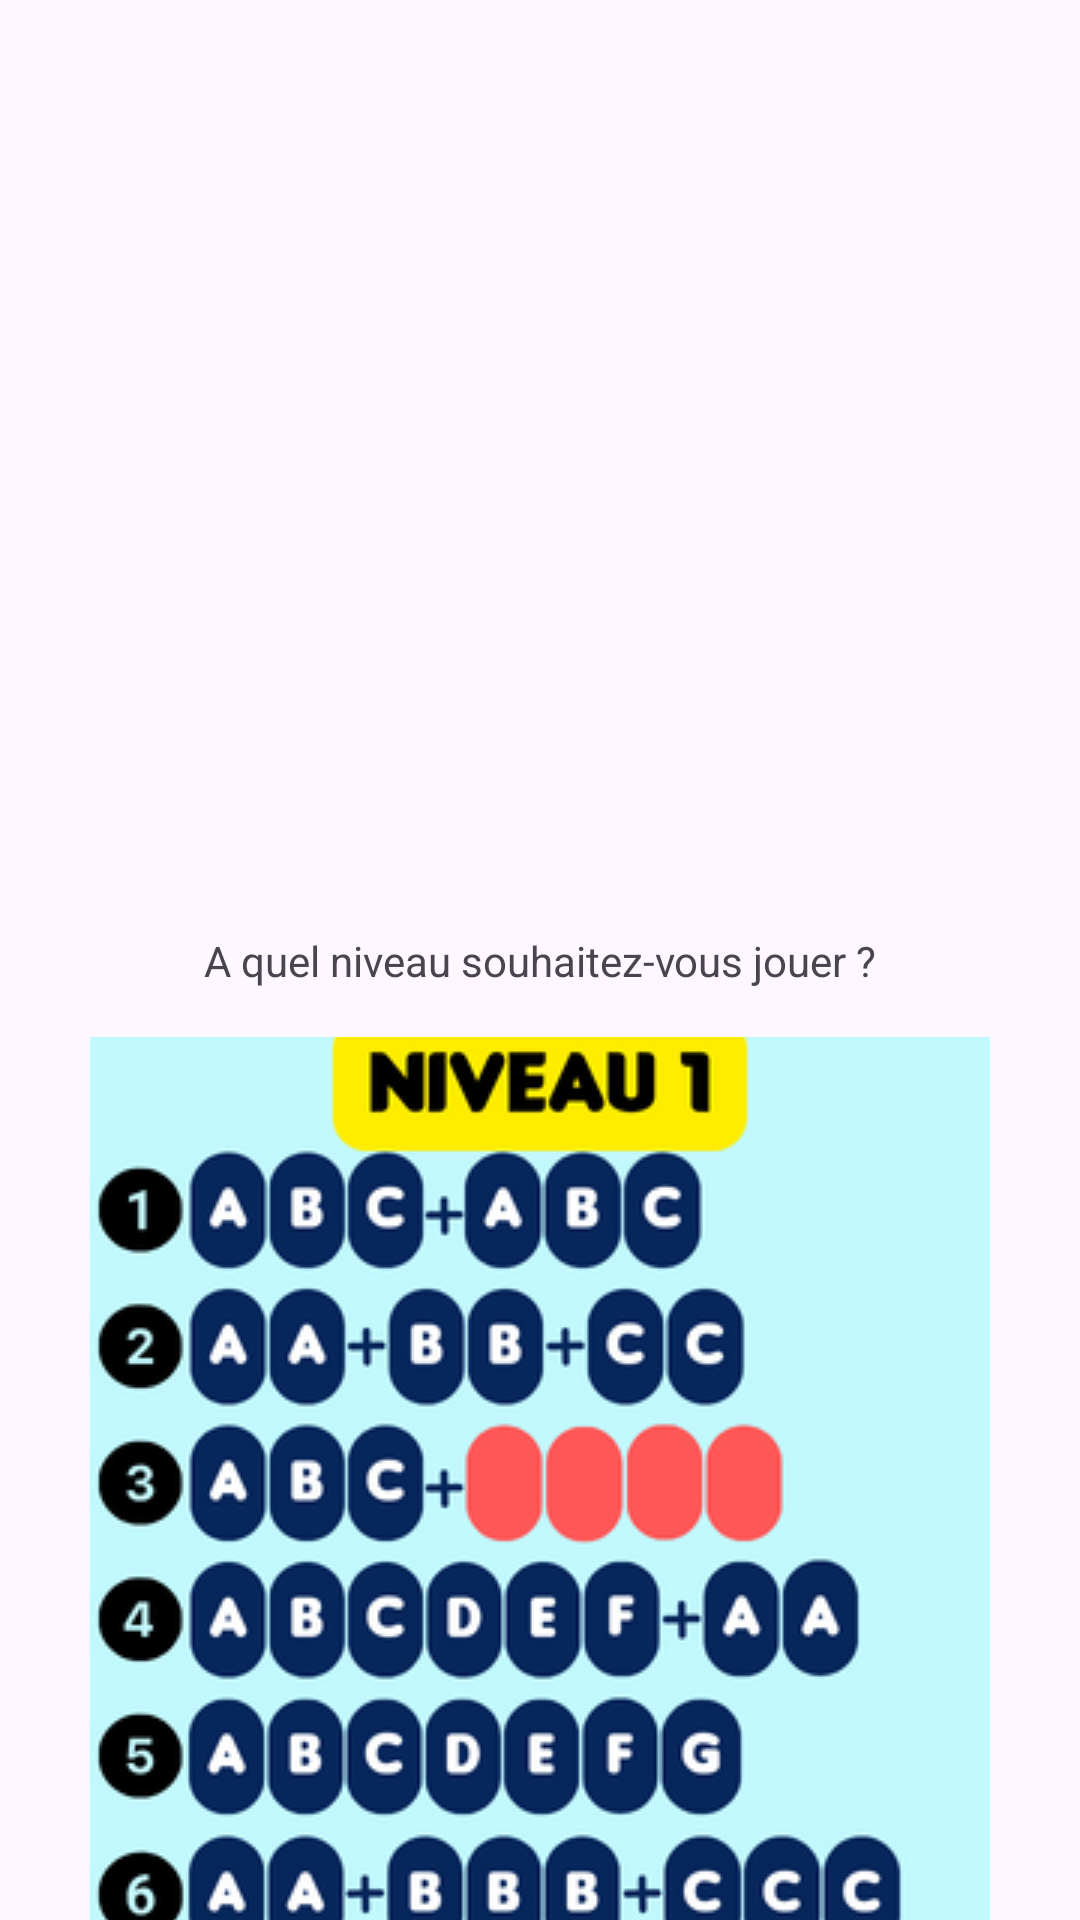

Reconstruct the res/layout file that produces this screen, plus the resources it refers to.
<!-- AndroidManifest.xml: application theme Theme.FamilyGames -->
<!-- res/layout/activity_level8.xml -->
<?xml version="1.0" encoding="utf-8"?>
<androidx.constraintlayout.widget.ConstraintLayout xmlns:android="http://schemas.android.com/apk/res/android"
    xmlns:app="http://schemas.android.com/apk/res-auto"
    xmlns:tools="http://schemas.android.com/tools"
    android:layout_width="match_parent"
    android:layout_height="match_parent"
    tools:context=".activities.SkyjoActivity">

    <TextView
        android:id="@+id/textView"
        android:layout_width="wrap_content"
        android:layout_height="wrap_content"
        android:text="A quel niveau souhaitez-vous jouer ?"
        app:layout_constraintBottom_toBottomOf="parent"
        app:layout_constraintEnd_toEndOf="parent"
        app:layout_constraintStart_toStartOf="parent"
        app:layout_constraintTop_toTopOf="parent" />
    
    <ImageView
        android:id="@+id/imageView"
        android:layout_width="wrap_content"
        android:layout_height="wrap_content"
        android:layout_marginTop="16dp"
        android:src="@drawable/level1"
        app:layout_constraintEnd_toEndOf="parent"
        app:layout_constraintStart_toStartOf="parent"
        app:layout_constraintTop_toBottomOf="@+id/textView" />
    <Button
        android:id="@+id/buttonLevel1"
        android:layout_width="wrap_content"
        android:layout_height="wrap_content"
        android:text="Niveau 1"
        app:layout_constraintEnd_toEndOf="parent"
        app:layout_constraintStart_toStartOf="parent"
        app:layout_constraintTop_toBottomOf="@+id/imageView" />

    
    <ImageView
        android:id="@+id/imageView2"
        android:layout_width="wrap_content"
        android:layout_height="wrap_content"
        android:layout_marginTop="16dp"
        android:src="@drawable/level2"
        app:layout_constraintEnd_toEndOf="parent"
        app:layout_constraintStart_toStartOf="parent"
        app:layout_constraintTop_toBottomOf="@+id/buttonLevel1" />
    <Button
        android:layout_width="wrap_content"
        android:layout_height="wrap_content"
        android:text="Niveau 2"
        app:layout_constraintEnd_toEndOf="parent"
        app:layout_constraintStart_toStartOf="parent"
        app:layout_constraintTop_toBottomOf="@+id/imageView2" />

</androidx.constraintlayout.widget.ConstraintLayout>
<!-- resources referenced by this layout -->
<resources>
  <!-- drawable level1: png bitmap (drawable, 88116 bytes) -->
  <!-- drawable level2: png bitmap (drawable, 88932 bytes) -->
  <style name="Theme.FamilyGames" parent="Base.Theme.FamilyGames">
          <item name="colorPrimary">@color/button_background_color</item>
      </style>
  <style name="Base.Theme.FamilyGames" parent="Theme.Material3.DayNight.NoActionBar">
          
          <item name="colorPrimary">@color/button_background_color</item>
      </style>
  <color name="button_background_color">#CD0000</color>
</resources>
